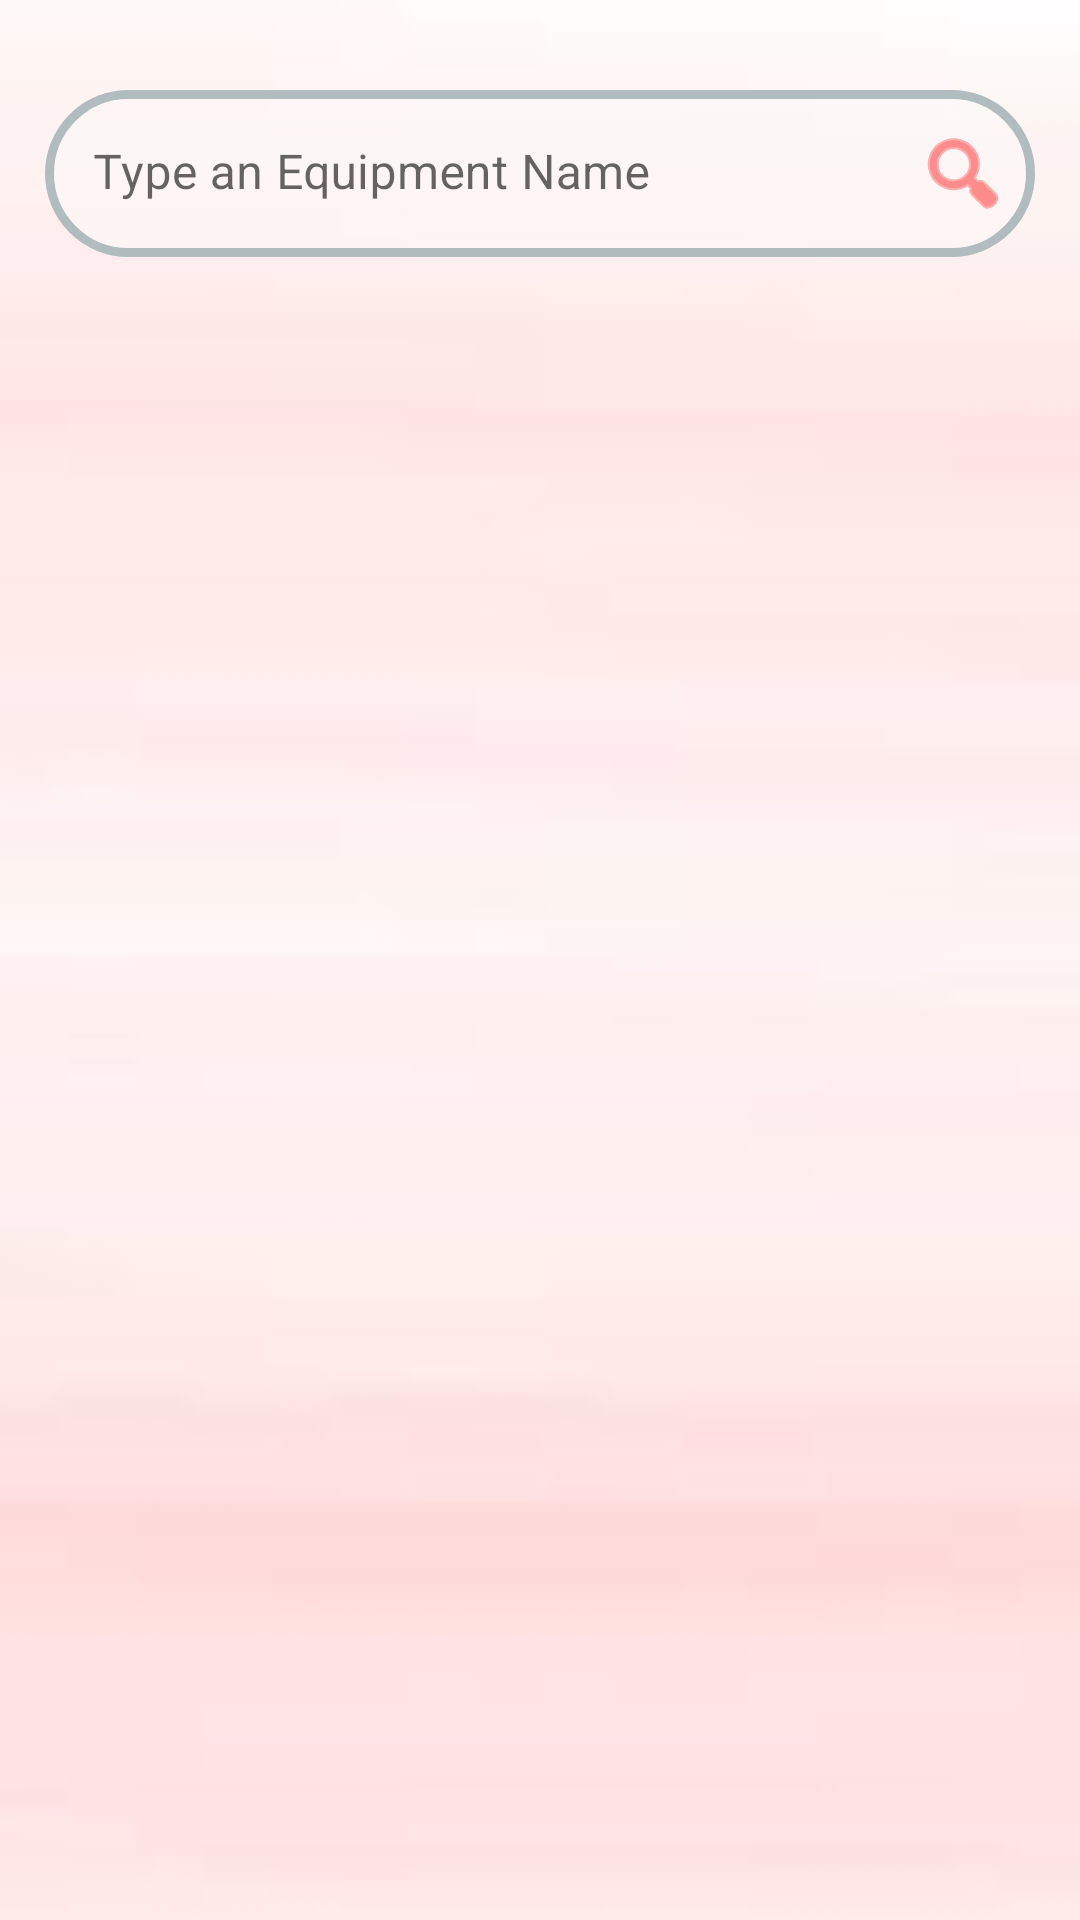

Write the Android layout XML for this screen, with the resource values it uses.
<!-- AndroidManifest.xml: application theme Theme.BMOP -->
<!-- res/layout/activity_equipment.xml -->
<?xml version="1.0" encoding="utf-8"?>
<androidx.constraintlayout.widget.ConstraintLayout xmlns:android="http://schemas.android.com/apk/res/android"
    xmlns:app="http://schemas.android.com/apk/res-auto"
    xmlns:tools="http://schemas.android.com/tools"
    android:layout_width="match_parent"
    android:background="@drawable/bg21"
    android:layout_height="match_parent">

    <com.google.android.material.textfield.TextInputLayout
        android:id="@+id/search_space1"
        android:layout_width="match_parent"
        android:layout_height="wrap_content"
        android:layout_marginStart="15dp"
        android:layout_marginTop="30dp"
        android:layout_marginEnd="15dp"
        app:boxStrokeWidth="0dp"
        app:endIconDrawable="@android:drawable/ic_menu_search"
        app:endIconMode="custom"
        app:endIconTint="@color/apna_color1"
        app:boxBackgroundColor="@color/white"
        app:layout_constraintEnd_toEndOf="parent"
        app:layout_constraintHorizontal_bias="0.476"
        app:layout_constraintStart_toStartOf="parent"
        app:layout_constraintTop_toTopOf="parent">

        <com.google.android.material.textfield.TextInputEditText
            android:id="@+id/et_search_equip"
            android:layout_width="match_parent"
            android:layout_height="wrap_content"
            android:background="@drawable/border"
            android:hint="Type an Equipment Name"
            android:singleLine="true" />
    </com.google.android.material.textfield.TextInputLayout>

    <com.google.android.material.button.MaterialButton
        android:id="@+id/equipment_donate_sell"
        android:layout_width="wrap_content"
        android:layout_height="wrap_content"
        android:layout_marginTop="5dp"
        android:onClick="openDonateSellEquipment"
        android:text="Donate/Sell"
        android:textAllCaps="false"
        android:textSize="16sp"
        app:layout_constraintEnd_toEndOf="parent"
        app:layout_constraintHorizontal_bias="0.498"
        app:layout_constraintStart_toStartOf="parent"
        app:layout_constraintTop_toBottomOf="@+id/recyclerView2"
        tools:ignore="MissingClass,MissingConstraints" />


    <androidx.recyclerview.widget.RecyclerView
        android:id="@+id/recyclerView2"
        android:layout_width="410dp"
        android:layout_height="587dp"
        android:layout_marginStart="2dp"
        app:layout_constraintEnd_toEndOf="parent"
        app:layout_constraintHorizontal_bias="1.0"
        app:layout_constraintStart_toStartOf="parent"
        app:layout_constraintTop_toBottomOf="@+id/search_space1" />

</androidx.constraintlayout.widget.ConstraintLayout>
<!-- resources referenced by this layout -->
<resources>
  <color name="apna_color1">#ff4545</color>
  <color name="white">#FFFFFFFF</color>
  <!-- drawable bg21: jpg bitmap (drawable-v24, 1826 bytes) -->
  <!-- drawable border (drawable-v24) -->
  <?xml version="1.0" encoding="UTF-8"?>
  <shape xmlns:android="http://schemas.android.com/apk/res/android">
      <solid android:color="#90FDF9F9"/>
      <stroke android:width="3dp" android:color="#B1BCBE" />
      <corners android:radius="160dp"/>
      <padding android:left="0dp" android:top="0dp" android:right="0dp" android:bottom="0dp" />
  </shape>
  <style name="Theme.BMOP" parent="Theme.MaterialComponents.DayNight.DarkActionBar">
          
          <item name="colorPrimary">@color/apna_color</item>
          <item name="colorPrimaryVariant">@color/apna_color</item>
          <item name="colorOnPrimary">@color/white</item>
          
          <item name="colorSecondary">@color/teal_200</item>
          <item name="colorSecondaryVariant">@color/teal_700</item>
          <item name="colorOnSecondary">@color/black</item>
          
          <item name="android:statusBarColor" tools:targetApi="l">?attr/colorPrimaryVariant</item>
          
      </style>
  <color name="apna_color">#FF3131</color>
  <color name="teal_200">#FF03DAC5</color>
  <color name="teal_700">#FF018786</color>
  <color name="black">#FF000000</color>
</resources>
